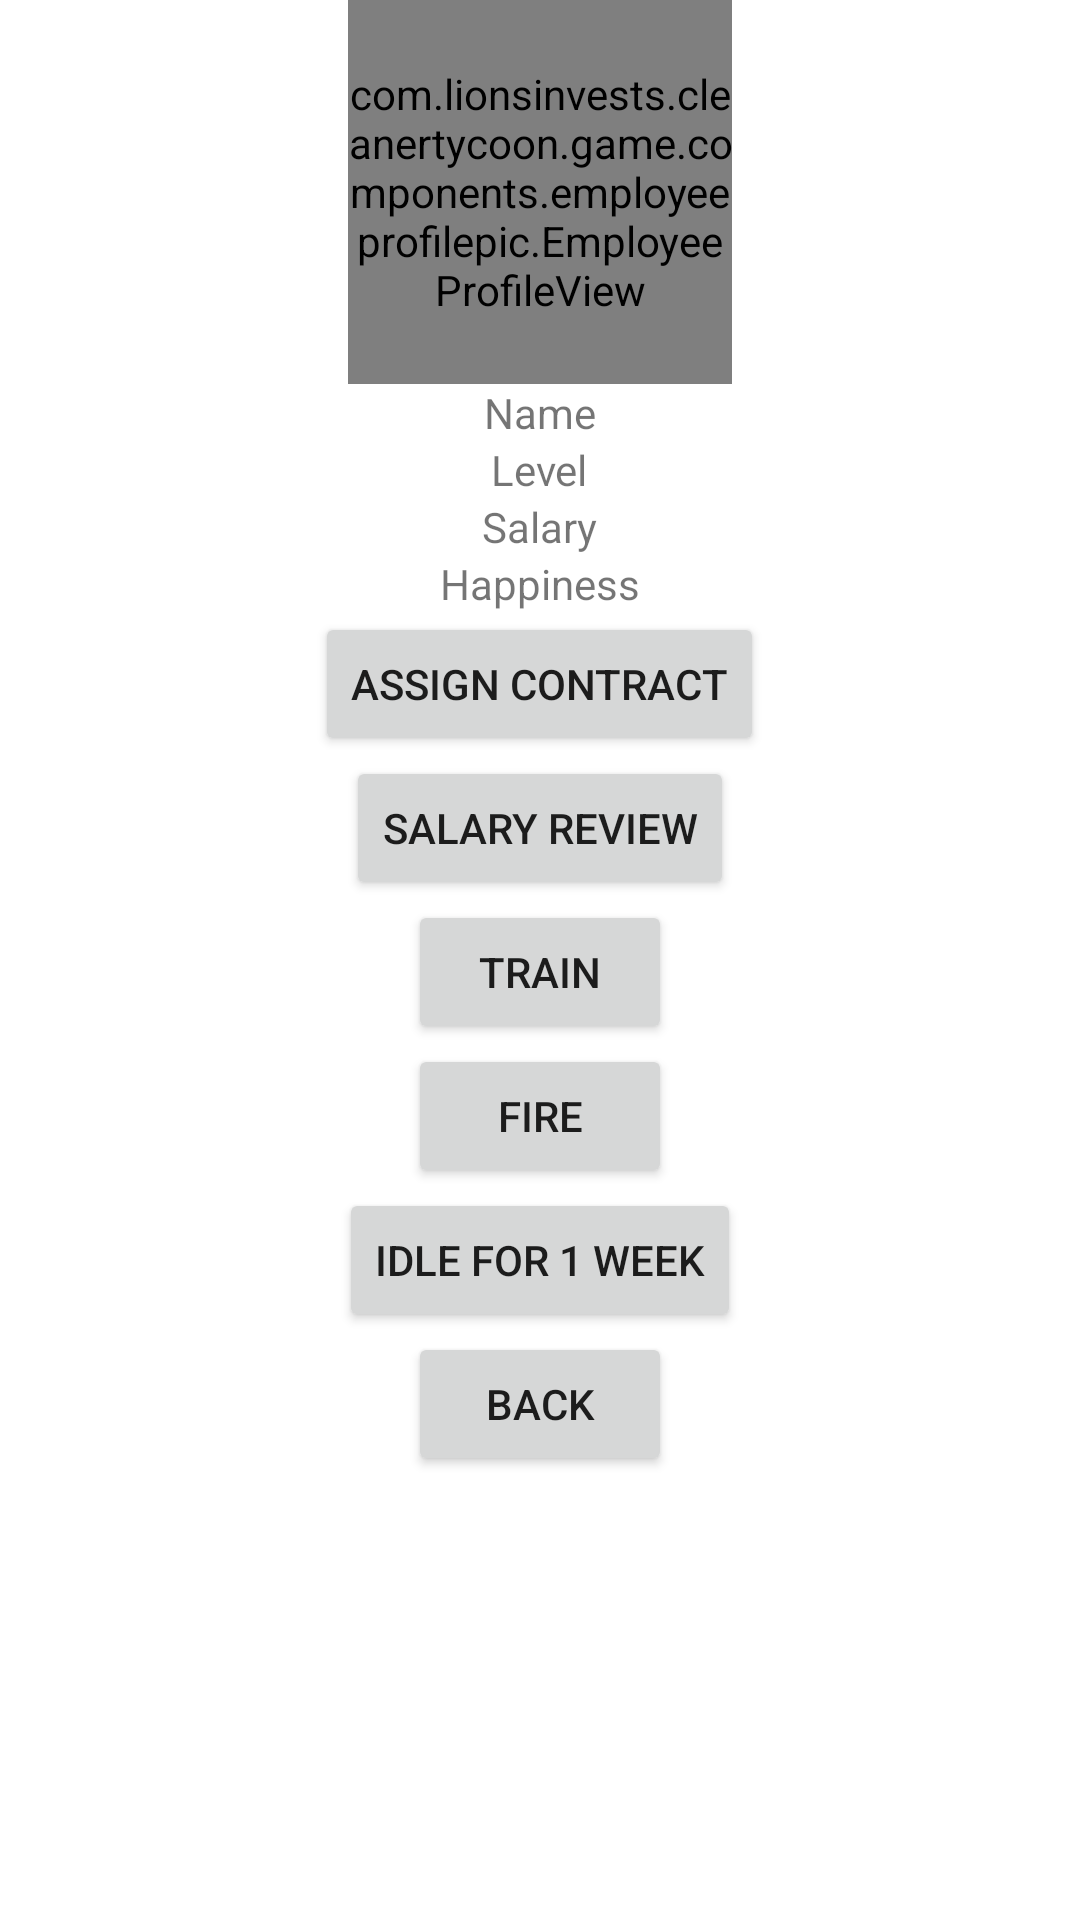

Android layout source for this screen:
<!-- AndroidManifest.xml: fallback theme Theme.MaterialComponents.DayNight.NoActionBar -->
<!-- res/layout/activity_employee.xml -->
<?xml version="1.0" encoding="utf-8"?>
<android.support.constraint.ConstraintLayout xmlns:android="http://schemas.android.com/apk/res/android"
                                             xmlns:app="http://schemas.android.com/apk/res-auto"
                                             xmlns:tools="http://schemas.android.com/tools"

                                             android:layout_width="match_parent"
                                             android:layout_height="wrap_content"
                                             tools:context=".activities.MainActivity">


    <LinearLayout
            android:orientation="vertical"
            android:layout_width="match_parent"
            android:layout_height="wrap_content"
            android:gravity="center_horizontal">

        <com.lionsinvests.cleanertycoon.game.components.employeeprofilepic.EmployeeProfileView
            android:layout_width="128dp"
            android:layout_height="128dp"
            app:skinColor="@android:color/black"
            android:background="@android:color/black"
            />

        <LinearLayout
                android:orientation="horizontal"
                android:layout_width="match_parent"
                android:layout_height="wrap_content" >

            <LinearLayout
                    android:orientation="vertical"
                    android:layout_width="match_parent"
                    android:layout_height="wrap_content"
                android:gravity="center_horizontal">

                <TextView
                        android:text="Name"
                        android:layout_width="wrap_content"
                        android:layout_height="wrap_content"
                        android:id="@+id/name"/>

                <TextView
                        android:text="Level"
                        android:layout_width="wrap_content"
                        android:layout_height="wrap_content"
                        android:id="@+id/level"/>

                <TextView
                        android:text="Salary"
                        android:layout_width="wrap_content"
                        android:layout_height="wrap_content"
                        android:id="@+id/salary"/>

                <TextView
                        android:text="Happiness"
                        android:layout_width="wrap_content"
                        android:layout_height="wrap_content"
                        android:id="@+id/happiness"/>

            </LinearLayout>
        </LinearLayout>

        <LinearLayout
                android:orientation="vertical"
                android:layout_width="match_parent"
                android:layout_height="wrap_content" android:gravity="center_horizontal">

            <Button
                    android:text="Assign contract"
                    android:layout_width="wrap_content"
                    android:layout_height="wrap_content"
                    android:id="@+id/contractButton"/>
            <Button
                    android:text="Salary review"
                    android:layout_width="wrap_content"
                    android:layout_height="wrap_content"
                    android:id="@+id/salaryReviewButton"/>
            <Button
                    android:text="Train"
                    android:layout_width="wrap_content"
                    android:layout_height="wrap_content"
                    android:id="@+id/trainButton"/>
            <Button
                    android:text="Fire"
                    android:layout_width="wrap_content"
                    android:layout_height="wrap_content"
                    android:id="@+id/fireButton"/>
            <Button
                    android:text="Idle for 1 week"
                    android:layout_width="wrap_content"
                    android:layout_height="wrap_content"
                    android:id="@+id/idleButton"/>
            <Button
                    android:text="Back"
                    android:layout_width="wrap_content"
                    android:layout_height="wrap_content"
                    android:id="@+id/backButton"/>

        </LinearLayout>

    </LinearLayout>

</android.support.constraint.ConstraintLayout>
<!-- resources referenced by this layout -->
<resources>

</resources>
